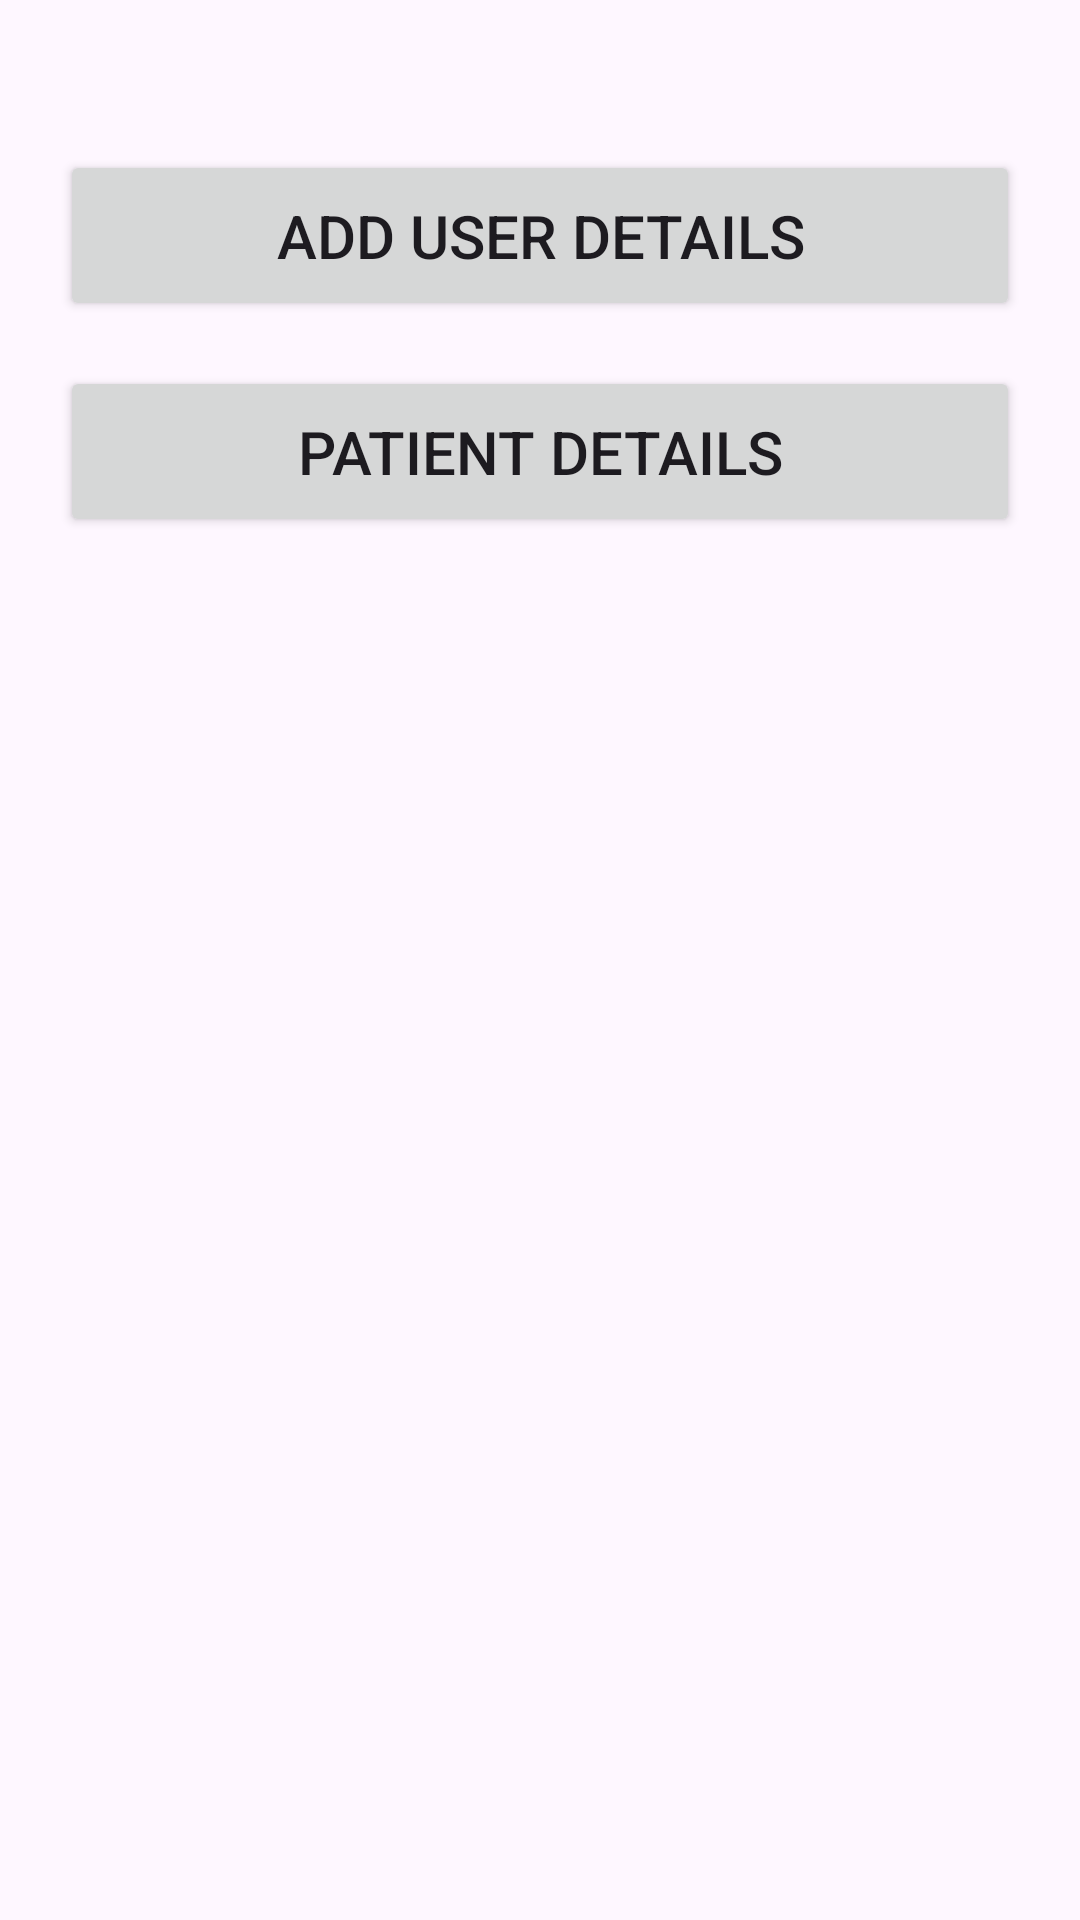

Layout XML and referenced resources for this Android screen:
<!-- AndroidManifest.xml: application theme Theme.DrugManagement -->
<!-- res/layout/fragment_doctor_home.xml -->
<?xml version="1.0" encoding="utf-8"?>
<androidx.constraintlayout.widget.ConstraintLayout xmlns:android="http://schemas.android.com/apk/res/android"
    xmlns:tools="http://schemas.android.com/tools"
    android:layout_width="match_parent"
    android:layout_height="match_parent"
    xmlns:app="http://schemas.android.com/apk/res-auto"
    android:padding="20dp"
    tools:context=".HomeScreen.Doctor.fragment_doctor_home">

    <Button
        android:id="@+id/btnAddUserDetails"
        android:layout_width="match_parent"
        android:layout_height="wrap_content"
        android:text="Add User Details"
        android:textSize="20sp"
        android:padding="15dp"
        android:layout_marginTop="30dp"
        app:layout_constraintEnd_toEndOf="parent"
        app:layout_constraintStart_toStartOf="parent"
        app:layout_constraintTop_toTopOf="parent" />

    <Button
        android:id="@+id/btngetPatientDetails"
        android:layout_width="match_parent"
        android:layout_height="wrap_content"
        android:padding="15dp"
        android:text="Patient Details"
        android:textSize="20sp"
        android:layout_marginTop="15dp"
        app:layout_constraintEnd_toEndOf="parent"
        app:layout_constraintHorizontal_bias="0.9"
        app:layout_constraintStart_toStartOf="parent"
        app:layout_constraintTop_toBottomOf="@+id/btnAddUserDetails" />

</androidx.constraintlayout.widget.ConstraintLayout>
<!-- resources referenced by this layout -->
<resources>
  <style name="Theme.DrugManagement" parent="Base.Theme.DrugManagement" />
  <style name="Base.Theme.DrugManagement" parent="Theme.Material3.DayNight.NoActionBar">
          
          
      </style>
</resources>
